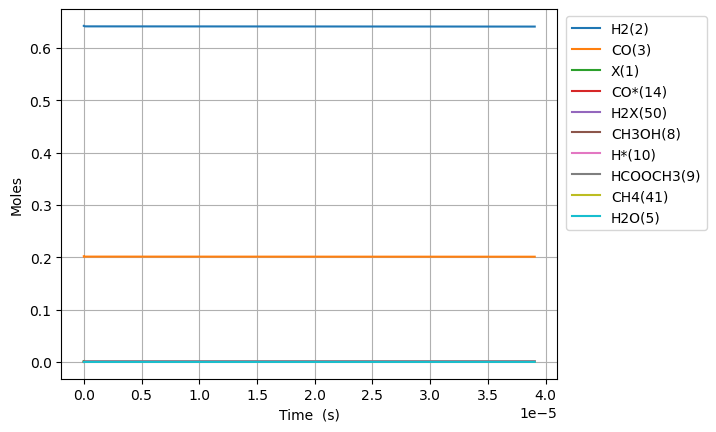

The file beside this chart, header and first rows:
Time (s), Volume (m^3), N2, Ne, X(1), H2(2), CO(3), CO2(4), H2O(5), CH2O(6), HCOOH(7), CH3OH(8), HCOOCH3(9), H*(10), O*(11), OH*(12), H2O*(13), CO*(14), CO2*(15), HCO*(16), HCOO*(17), COOH*(18), CH2O*(19), CH3O*(20)
0.0, 0.0005485, 0.1557, 0.0, 0.001614, 0.6424, 0.2019, 0.0, 0.0, 0.0, 0.0, 0.0, 0.0, 0.0, 0.0, 0.0, 0.0, 0.0, 0.0, 0.0, 0.0, 0.0, 0.0, 0.0
1.2388594916150164e-24, 0.0005485, 0.1557, 0.0, 0.001614, 0.6424, 0.2019, -4.155977849903361e-133, 3.697714291246175e-161, 1.8812820027332466e-51, -3.523506337065763e-179, -5.9189735557511435e-115, 1.3680136996788357e-141, 2.9220764872702705e-18, 4.6120475614487696e-108, -9.370326210673151e-137, 3.678243815864237e-161, 1.9248080201132863e-18, -1.7820453134764985e-140, 4.4647570239408536e-54, 3.7510435374208444e-169, 1.7263751532278248e-156, 6.152331659424834e-71, 7.676203419892079e-92
3.468806576522046e-24, 0.0005485, 0.1557, 0.0, 0.001614, 0.6424, 0.2019, 6.975873716659786e-132, 1.721372243975005e-159, 5.2675896076530907e-51, 1.0328891373933418e-177, 5.848326126392936e-114, 2.1473634055951924e-140, 8.1818141643567e-18, 1.3006714234726696e-106, 1.5728239074242537e-135, 1.712308283576848e-159, 5.38946245631718e-18, 3.417945518723141e-139, 6.747140819144374e-53, 1.0973491067886265e-167, 4.8018336663278104e-155, 3.7160083222937806e-70, 1.1600280484858073e-90
7.928700746336105e-24, 0.0005485, 0.1557, 0.0, 0.001614, 0.6424, 0.2019, 8.22321675523999e-130, 9.094144742331824e-157, 1.204020481749278e-50, 2.5742549654470473e-175, 3.225614918542368e-112, 8.488702255100219e-139, 1.8701289518529322e-17, 2.829245241788592e-105, 1.854057629053462e-133, 9.04625912776556e-157, 1.231877132872488e-17, 3.6383180573918083e-137, 7.258266203906424e-52, 8.489002965496444e-166, 1.1719835026136754e-152, 1.7890980465650335e-69, 1.2479055930009291e-89
1.6848489085964223e-23, 0.0005485, 0.1557, 0.0, 0.001614, 0.6424, 0.2019, 6.500073991766873e-128, 3.05842485364959e-154, 2.558543523717216e-50, 4.4001471486927636e-173, 1.269491195359223e-110, 2.940184293436304e-137, 3.974024022687365e-17, 5.244946772006753e-104, 1.465547137013734e-131, 3.042320584598133e-154, 2.6177389073539923e-17, 2.884415006646402e-135, 6.67159713056438e-51, 5.889485738526652e-164, 1.964010881374826e-150, 7.813461207631515e-69, 1.1470408827462575e-88
3.468806576522046e-23, 0.0005485, 0.1557, 0.0, 0.001614, 0.6424, 0.2019, 4.6001423059517224e-126, 8.916590460758799e-152, 5.267589607653091e-50, 8.125894364096998e-171, 4.485403695494948e-109, 9.759412087688276e-136, 8.181814164355858e-17, 9.01473342246459e-103, 1.0371767143058363e-129, 8.869639765980862e-152, 5.389462456316861e-17, 2.056373556004328e-133, 5.707691806455854e-50, 3.9124578878461664e-162, 2.859948683734785e-148, 3.261966246397042e-68, 9.813187328491824e-88
7.036721912373293e-23, 0.0005485, 0.1557, 0.0, 0.001614, 0.6424, 0.2019, 3.093244112402302e-124, 2.4331243699397477e-149, 1.0685681775524838e-49, 2.131243954214888e-168, 1.5069114621360464e-107, 3.229005497572707e-134, 1.659739444769137e-16, 1.4941292725804045e-101, 6.974220689051003e-128, 2.420312647773333e-149, 1.0932909554242037e-16, 1.4001862282868254e-131, 4.719229961514444e-49, 2.5893837744738913e-160, 3.9000349641914155e-146, 1.3326196486724062e-67, 8.113751381226044e-87
1.4172552584075788e-22, 0.0005485, 0.1557, 0.0, 0.001614, 0.6424, 0.2019, 2.0287981758092263e-122, 6.429081142688496e-147, 2.152186611126833e-49, 8.29422826806907e-166, 4.939886777765669e-106, 1.1181557771568165e-132, 3.3428555014356467e-16, 2.432813000355538e-100, 4.5742546306292924e-126, 6.395228536380943e-147, 2.201980375009014e-16, 9.40224027511069e-130, 3.837599429714465e-48, 1.7928523363804389e-158, 5.151213702008927e-144, 5.3866617425012426e-67, 6.597997685181099e-86
2.8444213927480776e-22, 0.0005485, 0.1557, 0.0, 0.001614, 0.6424, 0.2019, 1.314383899196441e-120, 1.671993424426773e-144, 4.319423478275527e-49, 3.937716798692816e-163, 1.5998791096237505e-104, 4.59233348377246e-131, 6.709087614766298e-16, 3.926604878552427e-99, 2.963491737730043e-124, 1.6631894703468787e-144, 4.419359214177735e-16, 6.37150222537368e-128, 3.095162966649352e-47, 1.4711826497213172e-156, 6.697430484078498e-142, 2.1659531732722193e-66, 5.321572250951333e-85
5.698753661429076e-22, 0.0005485, 0.1557, 0.0, 0.001614, 0.6424, 0.2019, 8.463582422856149e-119, 4.31415531505705e-142, 8.653897212572904e-49, 1.985363575282074e-160, 5.150477244836891e-103, 2.761341930083214e-129, 1.3441551841418126e-15, 6.31006075461317e-98, 1.9082519611466075e-122, 4.291438942644276e-142, 8.854116892511577e-16, 4.462471807994703e-126, 2.4862032169921975e-46, 1.766634366830343e-154, 8.639943366237698e-140, 8.686446698910873e-66, 4.274653487112198e-84
1.140741819879107e-21, 0.0005485, 0.1557, 0.0, 0.001614, 0.6424, 0.2019, 5.433383427021316e-117, 1.1088071197125184e-139, 1.7322844681167606e-48, 1.0149812882357125e-157, 1.653152093912231e-101, 2.539394174900325e-127, 2.6906480294683886e-15, 1.0118411962228923e-96, 1.225044434178107e-120, 1.1029686476029077e-139, 1.7723632249164873e-15, 3.326327678711034e-124, 1.9929996086424017e-45, 3.2484095275059723e-152, 1.1102657036401241e-137, 3.4791278857619506e-65, 3.4267877270245495e-83
2.2824747273515063e-21, 0.0005485, 0.1557, 0.0, 0.001614, 0.6424, 0.2019, 3.4829004086037444e-115, 2.8443208843189516e-137, 3.466073961835681e-48, 5.201253850243828e-155, 5.298382339567557e-100, 2.934582097763242e-125, 5.383633720106382e-15, 1.6208195974186283e-95, 7.852763908139839e-119, 2.8293439889846775e-137, 3.5462662962413896e-15, 2.723850748166682e-122, 1.5960160807113866e-44, 7.520975074595551e-150, 1.4240084374815848e-135, 1.3926167370490821e-64, 2.744407822376701e-82
4.565940542296305e-21, 0.0005485, 0.1557, 0.0, 0.001614, 0.6424, 0.2019, 2.231065504552507e-113, 7.289633050348489e-135, 6.933652949273441e-48, 2.6655426401519527e-152, 1.6969920598897566e-98, 3.6573659536239415e-123, 1.0769605101321736e-14, 2.595088104632987e-94, 5.030298988011277e-117, 7.251249170337918e-135, 7.094072438868165e-15, 2.5027490122448266e-120, 1.2774597380612226e-43, 1.8827127666483897e-147, 1.82476305804977e-133, 5.574166878744704e-64, 2.196956361662629e-81
9.132872172185901e-21, 0.0005485, 0.1557, 0.0, 0.001614, 0.6424, 0.2019, 1.4288297323120433e-111, 1.8675899423693523e-132, 1.386881092414864e-47, 1.365825372648901e-149, 5.433958572421027e-97, 4.652088918744926e-121, 2.1541547863509908e-14, 4.154454352386127e-93, 3.22152824255795e-115, 1.8577560662091546e-132, 1.418968472402961e-14, 2.5735861605393163e-118, 1.0222266030283071e-42, 4.831222087570333e-145, 2.3374987788353546e-131, 2.23606687622154e-63, 1.7585212111369513e-80
1.8266735431965094e-20, 0.0005485, 0.1557, 0.0, 0.001614, 0.6424, 0.2019, 9.151630953281344e-110, 4.785011360802569e-130, 2.7739126873897755e-47, 6.999070106551878e-147, 1.740223824052118e-95, 5.949174589630966e-119, 4.308543338691612e-14, 6.651965829704702e-92, 2.0633834123800796e-113, 4.75981567484245e-130, 2.838090929398405e-14, 2.89192353606387e-116, 8.178848200674296e-42, 1.2569855365243282e-142, 2.9944959435362866e-129, 9.138217670658396e-63, 1.4078440729143327e-79
3.653446195152348e-20, 0.0005485, 0.1557, 0.0, 0.001614, 0.6424, 0.2019, 5.866482224624171e-108, 1.2269661205830273e-127, 5.547975877339085e-47, 3.589493193003534e-144, 5.577762642137676e-94, 7.624322060394549e-117, 8.617320442984796e-14, 1.0660026117214044e-90, 1.3226932080451083e-111, 1.2205054768268699e-127, 5.6763358432419164e-14, 3.448133308848721e-114, 6.54349273596554e-41, 3.3311632910738186e-140, 3.83926499808501e-127, 4.273800008112057e-62, 1.1281051305688378e-78
7.306991499064026e-20, 0.0005485, 0.1557, 0.0, 0.001614, 0.6424, 0.2019, 3.7864773284536244e-106, 3.16770038003465e-125, 1.109610225723565e-46, 1.8535757531244577e-141, 1.80025598296903e-92, 9.842276522674539e-115, 1.7234874650018934e-13, 1.7199447358578078e-89, 8.537217067963157e-110, 3.151020714408313e-125, 1.1352825670339433e-13, 4.283839233632155e-112, 5.234959863305246e-40, 9.164578181738638e-138, 4.956394765683165e-125, 3.6884052135344364e-61, 9.104481781238505e-78
1.461408210688738e-19, 0.0005485, 0.1557, 0.0, 0.001614, 0.6424, 0.2019, 2.672748250667588e-104, 8.940900148820107e-123, 2.2192355017020566e-46, 1.0472499524968463e-138, 6.362197119986534e-91, 1.3904867995216215e-112, 3.44699830578783e-13, 3.0309432469023575e-88, 6.026075585895963e-108, 8.893821441634987e-123, 2.2705805322176436e-13, 5.933047701750462e-110, 4.188034160358526e-39, 2.907467645979081e-135, 7.001895216713431e-123, 7.807834455260997e-60, 8.066263049398092e-77
2.922826332253409e-19, 0.0005485, 0.1557, 0.0, 0.001614, 0.6424, 0.2019, 4.1668847233441205e-102, 5.564519133209597e-120, 4.438486053655782e-46, 1.3100380645826895e-135, 4.998123481687038e-89, 4.3520596365852375e-110, 6.894019984876141e-13, 1.1715235891928473e-86, 9.394259264938911e-106, 5.535218904955304e-120, 4.541176461641833e-13, 1.8384354552099234e-107, 3.3504538345987587e-38, 2.2156160250773072e-132, 2.1918447706225674e-120, 2.3387230790169374e-58, 1.609677686571627e-75
5.845662575382751e-19, 0.0005485, 0.1557, 0.0, 0.001614, 0.6424, 0.2019, 2.769493487557224e-99, 1.4774964098715905e-116, 8.87698715755102e-46, 6.978809219088719e-132, 1.66913208346232e-86, 5.798309446995514e-107, 1.3788063333118504e-12, 1.9366919133283732e-84, 6.243604523666634e-103, 1.4697165825470794e-116, 9.082368316717366e-13, 2.4376690992736526e-104, 2.680373667402564e-37, 8.02270887470442e-129, 2.9208702928931084e-117, 7.420032369793038e-57, 1.357184223752683e-73
1.1691335061641435e-18, 0.0005485, 0.1557, 0.0, 0.001614, 0.6424, 0.2019, 2.7384443574780204e-96, 5.842988549536787e-113, 1.775398936531873e-45, 5.521645403006093e-128, 8.256143097227982e-84, 1.1469055419257663e-103, 2.757614998986619e-12, 4.787665616154973e-82, 6.173584392328202e-100, 5.812221993912266e-113, 1.8164752011777047e-12, 4.8100807853130895e-101, 2.1443031692728942e-36, 4.854430032079362e-125, 5.7778430465114164e-114, 2.3718602760649066e-55, 1.6799254411802727e-71
2.3382680034158805e-18, 0.0005485, 0.1557, 0.0, 0.001614, 0.6424, 0.2019, 2.797513621378581e-93, 2.3875908969438334e-109, 3.5507993781598325e-45, 4.512897392866039e-124, 4.217252155822135e-81, 2.343318686791757e-100, 5.5152323144413366e-12, 1.2241328776013778e-79, 6.306750203981473e-97, 2.375018896193158e-109, 3.6329519341530876e-12, 9.81580787741867e-98, 1.7154442222855997e-35, 3.3572333434163613e-121, 1.1805768595035422e-110, 7.588941098593174e-54, 2.1454091575823428e-69
4.676536997919354e-18, 0.0005485, 0.1557, 0.0, 0.001614, 0.6424, 0.2019, 2.8637656485550227e-90, 9.776539180649046e-106, 7.101600264386169e-45, 3.6962140575606325e-120, 2.1585684501509896e-78, 4.797657280238266e-97, 1.1030466881771465e-11, 3.140185445136554e-77, 6.456111148680524e-94, 9.725060084935678e-106, 7.265905375957639e-12, 2.0084253272357992e-94, 1.3723560409362395e-34, 2.4992861726061364e-117, 2.417330068742542e-107, 2.4284219623779274e-52, 2.7452888467672715e-67
9.353074986926302e-18, 0.0005485, 0.1557, 0.0, 0.001614, 0.6424, 0.2019, 2.9315379861599797e-87, 4.003164668058666e-102, 1.4203202134248345e-44, 3.027589584687133e-116, 1.1048265525902691e-75, 9.82239292713907e-94, 2.206093576211427e-11, 8.074044759271144e-75, 6.608901350869751e-91, 3.982085581839989e-102, 1.4531812162981884e-11, 4.110651286371524e-91, 1.0978850793689866e-33, 1.943871988620025e-113, 4.950121008808469e-104, 7.770936459828877e-51, 3.5128230831465723e-65
1.8706150964940196e-17, 0.0005485, 0.1557, 0.0, 0.001614, 0.6424, 0.2019, 2.999993821865923e-84, 1.638659715212976e-98, 2.8406409000502016e-44, 2.479677978661876e-112, 5.653133905840448e-73, 2.0103518678823876e-90, 4.41218725055281e-11, 2.0849868687058247e-72, 6.763236036498814e-88, 1.630031077710149e-98, 2.9063625350690962e-11, 8.411991551375611e-88, 8.783081323460873e-33, 1.5485445008244992e-109, 1.0135708002015776e-100, 2.486699280235114e-49, 4.493566631043692e-63
3.7412302920967985e-17, 0.0005485, 0.1557, 0.0, 0.001614, 0.6424, 0.2019, 3.0681110456382427e-81, 6.703481933868476e-95, 5.681292281963874e-44, 2.0304981942813205e-108, 2.8907507396480617e-70, 4.111995568741165e-87, 8.824374192325317e-11, 5.429718770364653e-70, 6.916814690781796e-85, 6.66818279312634e-95, 5.81272501807516e-11, 1.7204659921299636e-84, 7.02646485741744e-32, 1.2481936057802167e-105, 2.0749203055324032e-97, 7.957436969841175e-48, 5.744497517644413e-61
5.611845487699577e-17, 0.0005485, 0.1557, 0.0, 0.001614, 0.6424, 0.2019, 2.9740770332153313e-80, 7.836647576522811e-94, 8.521974691862684e-44, 2.5779826524458132e-107, 2.5155384792228597e-69, 4.398299060178518e-86, 1.3236560727185498e-10, 4.1979483680786237e-69, 6.704825293858795e-84, 7.795381255063324e-94, 8.719087346545483e-11, 1.8402487264989742e-83, 2.085981683921719e-31, 1.5824923695572754e-104, 2.2197452840969345e-96, 3.8069807382425783e-47, 3.8608925279753714e-60
7.482460683302356e-17, 0.0005485, 0.1557, 0.0, 0.001614, 0.6424, 0.2019, 1.890508215449541e-79, 6.145478525871035e-93, 1.13627371748226e-43, 2.277074840092596e-106, 1.502477414183883e-68, 3.250210294779361e-85, 1.764874685513128e-10, 2.1165615600086144e-68, 4.262004791734633e-83, 6.113117503841177e-93, 1.1625449520480077e-10, 1.3598723789180513e-82, 4.545244096430116e-31, 1.3953316842327248e-103, 1.6405053446377922e-95, 1.2599792127908745e-46, 1.7759716118087051e-59
1.1223691074507914e-16, 0.0005485, 0.1557, 0.0, 0.001614, 0.6424, 0.2019, 4.650307854326595e-78, 2.637415293762256e-91, 1.704486225554877e-43, 1.470616132053914e-104, 3.540121922472148e-67, 1.3284069658341116e-83, 2.647311815601152e-10, 2.921852418671682e-67, 1.0483760376981018e-81, 2.6235271051473403e-91, 1.7438173505663403e-10, 5.557814465700274e-81, 1.3193440097641381e-30, 8.974863265734152e-102, 6.705572408420171e-94, 7.351574715020667e-46, 2.1629817376616578e-58
1.4964921465713472e-16, 0.0005485, 0.1557, 0.0, 0.001614, 0.6424, 0.2019, 3.2506590850849112e-77, 2.2729455851667198e-90, 2.2728513083383274e-43, 1.5294281420810735e-103, 2.213627463428715e-66, 1.091183809601266e-82, 3.529748796050176e-10, 1.5569122931267948e-66, 7.328363046491838e-81, 2.260976574659689e-90, 2.3250896922563833e-10, 4.565275352891447e-80, 2.8852562854562646e-30, 9.322075296389934e-101, 5.508657720715988e-93, 2.4459574909677867e-45, 9.997155171580435e-58
1.870615185691903e-16, 0.0005485, 0.1557, 0.0, 0.001614, 0.6424, 0.2019, 1.69438737443955e-76, 1.5710533322927782e-89, 2.8415541092458697e-43, 1.2404167963254832e-102, 1.0674036876731462e-65, 6.887329890409738e-82, 4.412185616170276e-10, 6.379975653833495e-66, 3.819868449690746e-80, 1.5627803638563356e-89, 2.90636197305898e-10, 2.8814867215394683e-79, 5.413132942501809e-30, 7.550332350379177e-100, 3.4776552845463407e-92, 6.595193745760395e-45, 3.662594650808415e-57
2.618861263933014e-16, 0.0005485, 0.1557, 0.0, 0.001614, 0.6424, 0.2019, 1.5613005822946453e-74, 6.387039915998023e-87, 3.982281911389837e-43, 1.345143924277629e-99, 5.4425066825641954e-64, 1.4535609192799342e-79, 6.177058765343373e-10, 1.8147956063556496e-64, 3.519850175262206e-78, 6.353404442459186e-87, 4.0689063481772916e-10, 6.081296663793702e-77, 1.481131428656676e-29, 8.1125069414077e-97, 7.355653380301205e-90, 3.888103790150376e-44, 5.654741984755806e-56
3.367107342174126e-16, 0.0005485, 0.1557, 0.0, 0.001614, 0.6424, 0.2019, 1.3048655706195963e-73, 6.769103244271671e-86, 5.131315984809108e-43, 1.5618712558198905e-98, 3.880681465654052e-63, 1.3574602311681088e-78, 7.941931263314796e-10, 1.1515331728333008e-63, 2.9417388146028297e-77, 6.733455188730354e-86, 5.231450475999529e-10, 5.679231094289037e-76, 3.122404553300677e-29, 9.405727259862907e-96, 6.873545785020956e-89, 1.3114086856913758e-43, 2.875273833969519e-55
4.863599498656349e-16, 0.0005485, 0.1557, 0.0, 0.001614, 0.6424, 0.2019, 9.887217095358176e-72, 1.5064538660681438e-83, 7.509916410053975e-43, 5.922477831981848e-96, 1.7176720798221243e-61, 1.71128299680112e-76, 1.1471674305858728e-09, 3.6079341776617674e-62, 2.2290316379638034e-75, 1.4985195655010264e-83, 7.556537989860399e-10, 7.159510633494138e-74, 9.524297710087198e-29, 3.52731728706136e-93, 8.699286539390035e-87, 8.97129791974248e-43, 4.784271872571908e-54
7.856583811620795e-16, 0.0005485, 0.1557, 0.0, 0.001614, 0.6424, 0.2019, 2.363399904306768e-69, 1.158288946334321e-80, 1.3496470133473176e-42, 7.473162833310437e-93, 2.078983956433274e-59, 6.641789878322211e-74, 1.8531152576972476e-09, 3.222544487617124e-60, 5.328299576335751e-73, 1.1521868544562224e-80, 1.2206710050473318e-09, 2.778731588242096e-71, 4.132669787061432e-28, 4.348681740427751e-90, 3.4063304320649646e-84, 1.1305435290883074e-41, 1.8291242468041705e-52
1.3842552437549686e-15, 0.0005485, 0.1557, 0.0, 0.001614, 0.6424, 0.2019, 1.0726527072987777e-66, 1.851016081834194e-77, 5.1023356771636866e-42, 2.1437169904591422e-89, 4.729653565035846e-57, 5.3155096533613506e-71, 3.26500778600085e-09, 5.554470902871975e-58, 2.4184071782468426e-70, 1.841259664768932e-77, 2.1507042303381118e-09, 2.223849901159935e-68, 2.3364251346247964e-27, 1.1922534065343112e-86, 2.774419853332997e-81, 2.1662864281596697e-40, 1.1866211236423892e-50
2.581448968940747e-15, 0.0005485, 0.1557, 0.0, 0.001614, 0.6424, 0.2019, 6.878731794724092e-64, 4.426545804326851e-74, 7.717500697627184e-41, 9.89628384635551e-86, 1.517869035763258e-54, 6.358634737015128e-68, 6.08878033610936e-09, 1.4371265329532043e-55, 1.55101993924613e-67, 4.403190714889589e-74, 4.010765933612208e-09, 2.6602606050180055e-65, 1.5535478992200018e-26, 5.0449016183562434e-83, 3.434503555622473e-78, 5.289243632850303e-39, 1.0226562097946365e-48
3.7786426941265256e-15, 0.0005485, 0.1557, 0.0, 0.001614, 0.6424, 0.2019, 8.276264139758013e-63, 6.595745978645495e-73, 3.967689034459647e-40, 1.6369302402783715e-84, 1.6270898930814088e-53, 8.634074090459974e-67, 8.912536207192787e-09, 1.479117140552573e-54, 1.8661726703742948e-66, 6.560939640772213e-73, 5.870821307165458e-09, 3.612235586082069e-64, 4.669417839751935e-26, 8.23061279478795e-82, 4.6941276719468545e-77, 2.8233695859789424e-38, 8.083126521743989e-48
4.975836419312304e-15, 0.0005485, 0.1557, 0.0, 0.001614, 0.6424, 0.2019, 6.051969845939129e-62, 6.115529450726579e-72, 1.3649484194875359e-39, 1.7365513755153094e-83, 1.0991380363558182e-52, 7.447729353675942e-66, 1.1736275394086223e-08, 9.556145964767136e-54, 1.3646479122938589e-65, 6.083253061408549e-72, 7.73087035102737e-09, 3.1158939324430524e-63, 1.0348154959598539e-25, 8.642163692292157e-81, 4.071402091229021e-76, 9.800813841583176e-38, 4.0349935286383675e-47
6.1730301444980825e-15, 0.0005485, 0.1557, 0.0, 0.001614, 0.6424, 0.2019, 3.35872919422085e-61, 4.36250799868306e-71, 3.712878249883358e-39, 1.4511108080933424e-82, 5.702929865072364e-52, 4.995197607580512e-65, 1.4559997891447917e-08, 4.75763615422743e-53, 7.5736352292053445e-65, 4.339481073891558e-71, 9.590913065227622e-09, 2.0898242307488542e-62, 1.9382596547348327e-25, 7.157984331884798e-80, 2.7443197346314713e-75, 2.6740503891406722e-37, 1.541559914997178e-46
8.56741759486964e-15, 0.0005485, 0.1557, 0.0, 0.001614, 0.6424, 0.2019, 6.924454271130131e-60, 1.644705640432428e-69, 1.7821995616126343e-38, 8.410818355279779e-81, 1.0187566692767037e-50, 1.667447324387422e-63, 2.0207392797766357e-08, 7.913791069602594e-52, 1.561445346892653e-63, 1.6360221707850535e-69, 1.3310979504751965e-08, 6.976010413517742e-61, 5.045835519328086e-25, 4.0745648022381645e-78, 9.25934250865194e-74, 1.2858666415783383e-36, 1.3957573223771715e-45
1.0961805045241196e-14, 0.0005485, 0.1557, 0.0, 0.001614, 0.6424, 0.2019, 5.02874046179216e-59, 1.5481988928452551e-68, 5.722601967297278e-38, 9.612389603982589e-80, 6.572468182886734e-50, 1.4523469858923068e-62, 2.5854720883298748e-08, 4.996794876654764e-51, 1.1339969502867625e-62, 1.5400229468937392e-68, 1.7031020625973943e-08, 6.076094114058554e-60, 1.0425557995016874e-24, 4.5838818688163394e-77, 8.125371143188021e-73, 4.1307027096085505e-36, 6.42653455631209e-45
1.3356192495612753e-14, 0.0005485, 0.1557, 0.0, 0.001614, 0.6424, 0.2019, 2.5830825096464668e-58, 1.0532268776877849e-67, 1.4741436726848258e-37, 7.772746187676336e-79, 3.0423762808036524e-49, 8.899494134303012e-62, 3.150198210293374e-08, 2.2769531508715427e-50, 5.825105317917513e-62, 1.0476636793659543e-67, 2.0751036429141222e-08, 3.7232182173652665e-59, 1.8746880153083434e-24, 3.644690303439334e-76, 5.033620490812695e-72, 1.0642331943546124e-35, 2.2254583377620151e-44
1.575057994598431e-14, 0.0005485, 0.1557, 0.0, 0.001614, 0.6424, 0.2019, 1.1042613453039814e-57, 5.941612768947342e-67, 3.2964084998909445e-37, 5.235375854739002e-78, 1.1864057056998243e-48, 4.551393074533834e-61, 3.714917641194126e-08, 8.76008295790517e-50, 2.4902936132261063e-61, 5.910221725854741e-67, 2.44710269144992e-08, 1.9041309883810697e-58, 3.0673596976806086e-24, 2.408116395621014e-75, 2.603339117537015e-71, 2.3799413516574082e-35, 6.535051109233695e-44
2.0539354846727424e-14, 0.0005485, 0.1557, 0.0, 0.001614, 0.6424, 0.2019, 3.0058204439156473e-56, 5.12775395571733e-65, 1.2811661581806335e-36, 1.024675458293488e-75, 1.9166529208289697e-47, 2.157298280668308e-59, 4.8443364126462875e-08, 1.3781992423159713e-48, 6.780859509681264e-60, 5.100574099676814e-65, 3.191093193272947e-08, 9.025396699566866e-57, 6.788999901777953e-24, 3.639368085552523e-73, 1.3548926974210826e-69, 9.250210582458449e-35, 4.5033204207390336e-43
2.4789968498821594e-14, 0.0005485, 0.1557, 0.0, 0.001614, 0.6424, 0.2019, 1.7171601140294595e-55, 3.9158767569294956e-64, 3.2813447784266714e-36, 9.188686222919888e-75, 9.484016033556758e-47, 1.4516074482706642e-58, 5.8468089391669044e-08, 6.767663143300499e-48, 3.874186131928726e-59, 3.895108883580945e-64, 3.8514657568253306e-08, 6.073026963783466e-56, 1.1929977568177492e-23, 3.130223459988171e-72, 9.360503514852678e-69, 2.3692102942189307e-34, 1.5746223048838134e-42
2.9040582150915766e-14, 0.0005485, 0.1557, 0.0, 0.001614, 0.6424, 0.2019, 7.375160511556144e-55, 2.079768159095087e-63, 7.211767187786574e-36, 5.465752511319481e-74, 3.518123148087127e-46, 6.86498402208126e-58, 6.849260313754756e-08, 2.4981926871063083e-47, 1.6641989479570138e-58, 2.0687262668578753e-63, 4.5118303418816216e-08, 2.8720724235345556e-55, 1.9174646999419638e-23, 1.7454807661337764e-71, 4.5460563468360164e-68, 5.207098162046272e-34, 4.417764667085261e-42
3.3291195803009935e-14, 0.0005485, 0.1557, 0.0, 0.001614, 0.6424, 0.2019, 2.54824833516237e-54, 8.965865773065437e-63, 1.4207566338784428e-35, 2.6416872038393994e-73, 1.0912691163070438e-45, 2.659613724563741e-57, 7.851690512132381e-08, 7.716554991043075e-47, 5.750867923449538e-58, 8.918229147980388e-63, 5.172186948575428e-08, 1.1126898741654037e-54, 2.888332138959893e-23, 8.03577750801214e-71, 1.808782456728791e-67, 1.0258287433112916e-33, 1.0745923446866112e-41
4.1792423107198274e-14, 0.0005485, 0.1557, 0.0, 0.001614, 0.6424, 0.2019, 2.6320709186677554e-53, 1.732893933969217e-61, 4.4614974730717814e-35, 8.007986203486579e-72, 8.532631720032013e-45, 3.763139470160954e-56, 9.856487283124345e-08, 5.9866590020383946e-46, 5.943149002699345e-57, 1.7236560293945977e-61, 6.492876227410876e-08, 1.574368036524119e-53, 5.713434141134831e-23, 1.9539134085870542e-69, 2.8025446628712885e-66, 3.22134127068753e-33, 4.930665387537116e-41
5.879487771557495e-14, 0.0005485, 0.1557, 0.0, 0.001614, 0.6424, 0.2019, 1.0854023596857355e-51, 1.8704136849594718e-59, 2.5535294430871648e-34, 1.6255064993875654e-69, 2.0159232739887354e-43, 2.2633305958641388e-54, 1.3865825642058894e-07, 1.4031158575991956e-44, 2.4554813962701894e-55, 1.8603336190804444e-59, 9.134159050627206e-08, 9.469022449347788e-52, 1.5906427255218345e-22, 2.281096485405096e-67, 2.1196445306423126e-64, 1.8437302845951365e-32, 4.884438158776383e-40
7.579733232395163e-14, 0.0005485, 0.1557, 0.0, 0.001614, 0.6424, 0.2019, 9.423523419329905e-51, 2.1739392949073822e-58, 9.01671151201613e-34, 2.2448689225820993e-68, 1.467684842829949e-42, 2.2783330598952583e-53, 1.787482246190392e-07, 1.0185848971027999e-43, 2.133727491686877e-54, 2.1621870995012595e-58, 1.1775314235065338e-07, 9.531777618554662e-51, 3.4078786593355407e-22, 2.7734615457605115e-66, 2.2864463843382194e-63, 6.510356414143844e-32, 2.3785825546302653e-39
9.27997869323283e-14, 0.0005485, 0.1557, 0.0, 0.001614, 0.6424, 0.2019, 5.126648798616064e-50, 1.5353666399451552e-57, 2.442929559665889e-33, 1.8799634674262195e-67, 7.030967464294235e-42, 1.4346020608149874e-52, 2.188347618895401e-07, 4.869126665344219e-43, 1.1618317997332375e-53, 1.527045015955368e-57, 1.4416341789340932e-07, 6.001882482691033e-50, 6.253702732528708e-22, 2.0930679589955376e-65, 1.52717031868513e-62, 1.7638739285765413e-31, 8.270425401877134e-39
1.0980224154070498e-13, 0.0005485, 0.1557, 0.0, 0.001614, 0.6424, 0.2019, 2.1490385264404233e-49, 8.286351711318701e-57, 5.595831265907919e-33, 1.2104194000010067e-66, 2.6552216483310184e-41, 7.003438706359349e-52, 2.589178526997833e-07, 1.835603583178656e-42, 4.875038479001081e-53, 8.241335987980527e-57, 1.705724172209539e-07, 2.9299942461357447e-49, 1.035872191642202e-21, 1.2296359452805079e-64, 7.8714224771654e-62, 4.04037053340742e-31, 2.3468128249837332e-38
1.2680469614908167e-13, 0.0005485, 0.1557, 0.0, 0.001614, 0.6424, 0.2019, 7.518940345702311e-49, 3.6893175021612575e-56, 1.1394082622095424e-32, 6.456987771958003e-66, 8.455605974711423e-41, 2.8461748273788544e-51, 2.989974815224842e-07, 5.83729515671482e-42, 1.707556389672116e-52, 3.669229474833587e-56, 1.9698014041995794e-07, 1.1907390148671812e-48, 1.5953494800025712e-21, 6.008767932228682e-64, 3.3684412800021294e-61, 8.226894543273669e-31, 5.748020915608056e-38
1.6080960536583503e-13, 0.0005485, 0.1557, 0.0, 0.001614, 0.6424, 0.2019, 7.00152346395783e-48, 6.433092578368201e-55, 3.7011716305541815e-32, 2.052349550153394e-64, 6.247332627605393e-40, 3.7720300454143833e-50, 3.791462911198954e-07, 4.303188842649574e-41, 1.5971116545795865e-51, 6.3977125837543335e-55, 2.497917587802321e-07, 1.5780849053750766e-47, 3.2534307288623887e-21, 1.3023782878659782e-62, 5.279626159822937e-60, 2.6723648100288812e-30, 2.5382489320933465e-37
1.9481451458258838e-13, 0.0005485, 0.1557, 0.0, 0.001614, 0.6424, 0.2019, 3.9196783300313894e-47, 5.0146968384082967e-54, 9.609168403137397e-32, 2.046883060085092e-63, 2.960066880112191e-39, 2.5225997391993933e-49, 4.592810665633416e-07, 2.0365217629558687e-40, 8.975951958048335e-51, 4.9869277491677025e-54, 3.025982736726684e-07, 1.0553667387455755e-46, 5.783965062530696e-21, 1.0640888135416002e-61, 3.9074827034054736e-59, 6.938127484491249e-30, 8.28123896116848e-37
2.2881942379934174e-13, 0.0005485, 0.1557, 0.0, 0.001613, 0.6424, 0.2019, 1.6252459441360348e-46, 2.714137393432399e-53, 2.1414589670034523e-31, 1.3503603221035441e-62, 1.0733338293506044e-38, 1.2007414233519581e-48, 5.394016838146088e-07, 7.378756422231733e-40, 3.7366775639663343e-50, 2.699017345242065e-53, 3.5539968579975823e-07, 5.0234755864189714e-46, 9.371226947336798e-21, 5.9561951185304996e-61, 2.0330791662880272e-58, 1.5462018148546434e-29, 2.2225485014228764e-36
2.628243330160951e-13, 0.0005485, 0.1557, 0.0, 0.001613, 0.6424, 0.2019, 5.525342096895639e-46, 1.1768956054757865e-52, 4.272753409997707e-31, 7.055483059191949e-62, 3.26045880579545e-38, 4.639067248457123e-48, 6.195080189154281e-07, 2.24010104227756e-39, 1.2759146989853131e-49, 1.1703032276734619e-52, 4.0819599586800034e-07, 1.9408198147217996e-45, 1.4199414816927714e-20, 2.6930446397066833e-60, 8.53490770615585e-58, 3.085064163314913e-29, 5.194365525816652e-36
3.308341514496018e-13, 0.0005485, 0.1557, 0.0, 0.001613, 0.6424, 0.2019, 4.863310076404953e-45, 1.908896629377002e-51, 1.3513025374937025e-30, 2.0625823742574717e-60, 2.2173545086838535e-37, 5.425403052909257e-47, 7.79677347238749e-07, 1.5219875463157378e-38, 1.1420564887979633e-48, 1.8979508121472542e-51, 5.137733126739542e-07, 2.2697945082633977e-44, 2.8314977400260696e-20, 4.506341298685597e-59, 1.2813414763982755e-56, 9.756832692755053e-29, 2.1323687917464078e-35
3.9204298803975784e-13, 0.0005485, 0.1557, 0.0, 0.001613, 0.6424, 0.2019, 2.1831962061934282e-44, 1.1704094423638437e-50, 3.155541233916018e-30, 1.6140511217759378e-59, 8.652547201285563e-37, 2.847395291541465e-46, 9.237796558934723e-07, 5.936168457270981e-38, 5.189206633490996e-48, 1.1636282666303253e-50, 6.087754559277053e-07, 1.1912476869752245e-43, 4.710924933663231e-20, 2.854135517245444e-58, 7.623870022925619e-56, 2.278400315341546e-28, 5.990613376352588e-35
... 3,451 more rows
